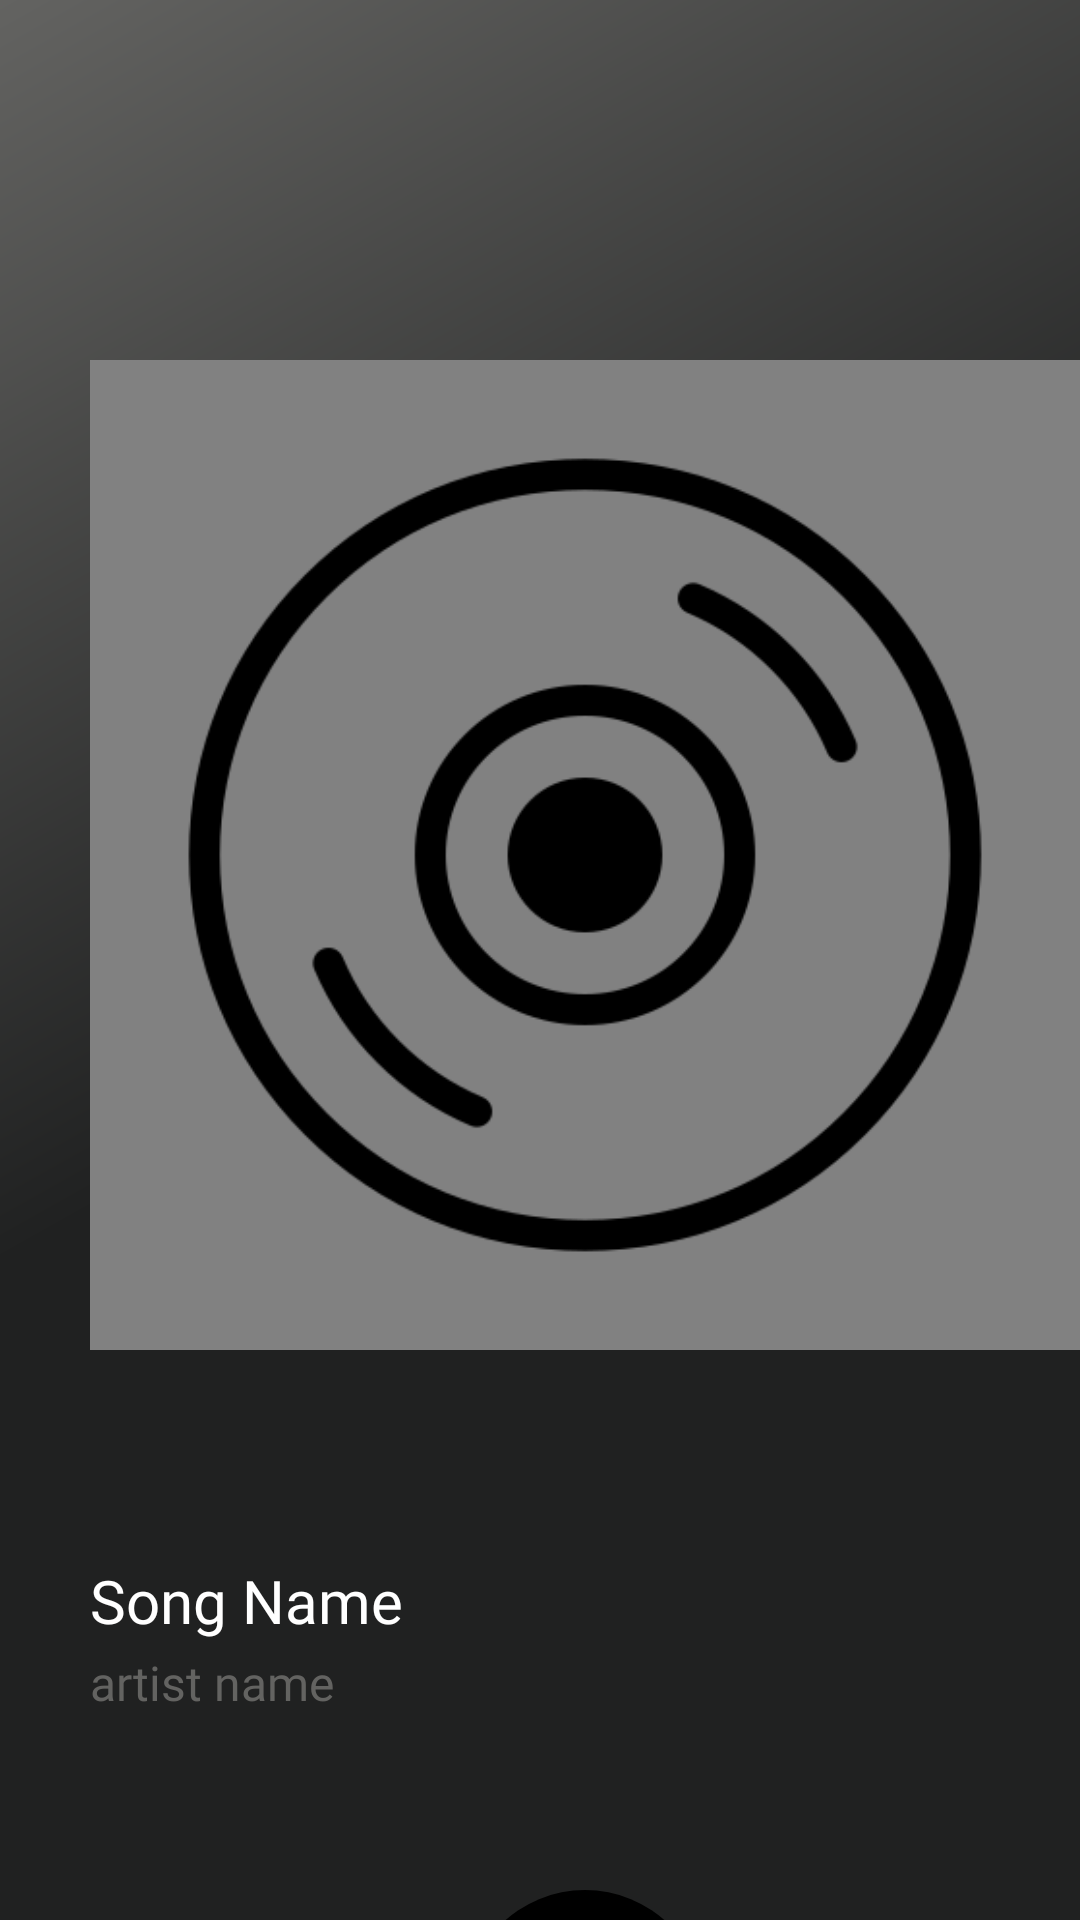

Produce the Android XML layout that renders to this screen, including the resource entries it uses.
<!-- AndroidManifest.xml: application theme Theme.Nyrox -->
<!-- res/layout/fragment_song.xml -->
<?xml version="1.0" encoding="utf-8"?>
<FrameLayout xmlns:android="http://schemas.android.com/apk/res/android"
    xmlns:tools="http://schemas.android.com/tools"
    android:layout_width="match_parent"
    android:layout_height="match_parent"
    xmlns:app="http://schemas.android.com/apk/res-auto"
    tools:context=".fragments.SongFragment"
    android:background="@color/DarkBG">

    <ImageView
        android:id="@+id/imageView3"
        android:layout_width="match_parent"
        android:layout_height="match_parent"
        android:background="@drawable/light"
        android:rotation="180"
        android:scaleX="-1"
        app:layout_constraintBottom_toBottomOf="parent"
        app:layout_constraintEnd_toEndOf="parent"
        app:layout_constraintStart_toStartOf="parent"
        app:layout_constraintTop_toTopOf="parent" />

    <ImageView
        android:id="@+id/big_song_image"
        android:layout_width="330dp"
        android:layout_height="330dp"
        android:layout_marginLeft="30dp"
        android:layout_marginStart="30dp"
        android:src="@drawable/cd_player"
        android:layout_marginTop="120dp"/>

    <TextView
        android:id="@+id/big_song_name"
        android:layout_width="300dp"
        android:layout_height="wrap_content"
        android:layout_marginTop="520dp"
        android:textSize="20sp"
        android:fontFamily="@font/nexabold"
        android:textColor="@color/white"
        android:text="Song Name"
        android:marqueeRepeatLimit ="marquee_forever"
        android:focusable="true"
        android:focusableInTouchMode="true"
        android:scrollHorizontally="true"
        android:singleLine="true"
        android:ellipsize="marquee"
        android:layout_marginLeft="30dp"
        android:layout_marginStart="30dp"/>

    <TextView
        android:id="@+id/big_song_artist"
        android:layout_width="300dp"
        android:layout_height="wrap_content"
        android:text="artist name"
        android:layout_marginStart="30dp"
        android:layout_marginLeft="30dp"
        android:layout_marginTop="550dp"
        android:fontFamily="@font/gilroymedium"
        android:textColor="@color/gray"
        android:textSize="16sp" />


    <ImageView
        android:layout_width="80dp"
        android:layout_height="80dp"
        android:background="@drawable/playcircle"
        android:layout_marginTop="630dp"
        android:layout_marginLeft="155dp"
        android:layout_marginStart="155dp"/>


    <ImageView
        android:layout_width="25dp"
        android:visibility="gone"
        android:layout_height="25dp"
        android:src="@drawable/play"
        android:layout_marginTop="657dp"
        android:layout_marginLeft="184dp"
        android:layout_marginStart="184dp"/>

    <ImageView
        android:id="@+id/pause_btn"
        android:layout_width="25dp"
        android:layout_height="25dp"
        android:src="@drawable/pause"
        android:layout_marginTop="657dp"
        android:layout_marginLeft="184dp"
        android:layout_marginStart="184dp"/>

    <ImageView
        android:layout_width="30dp"
        android:layout_height="30dp"
        android:src="@drawable/previous"
        android:layout_marginTop="657dp"
        android:layout_marginLeft="100dp"
        android:layout_marginStart="100dp"/>

    <ImageView
        android:layout_width="30dp"
        android:layout_height="30dp"
        android:src="@drawable/next"
        android:layout_marginTop="657dp"
        android:layout_marginStart="258dp"
        android:layout_marginLeft="258dp"/>



</FrameLayout>
<!-- resources referenced by this layout -->
<resources>
  <color name="DarkBG">#202121</color>
  <color name="gray">#636361</color>
  <color name="white">#FFFFFFFF</color>
  <!-- drawable cd_player: png bitmap (drawable-v24, 12598 bytes) -->
  <!-- drawable light (drawable) -->
  <?xml version="1.0" encoding="utf-8"?>
  <shape xmlns:android="http://schemas.android.com/apk/res/android"
      android:shape="rectangle">
      <gradient android:startColor="@color/gray"
          android:angle="45"
          android:centerColor="@color/DarkBG"
          android:endColor="@color/DarkBG">
  
      </gradient>
      <size android:height="1000dp" android:width="600dp"/>
  
  </shape>
  <!-- drawable next: png bitmap (drawable-v24, 10562 bytes) -->
  <!-- drawable pause: png bitmap (drawable-v24, 8321 bytes) -->
  <!-- drawable play: png bitmap (drawable-v24, 10965 bytes) -->
  <!-- drawable playcircle (drawable) -->
  <?xml version="1.0" encoding="utf-8"?>
  <shape xmlns:android="http://schemas.android.com/apk/res/android"
      android:shape="oval">
      <size android:height="50dp" android:width="50dp"/>
      <solid android:color="@color/Black"/>
  
  </shape>
  <!-- drawable previous: png bitmap (drawable-v24, 11030 bytes) -->
  <style name="Theme.Nyrox" parent="Theme.MaterialComponents.DayNight.NoActionBar">
          
          <item name="colorPrimary">@color/purple_500</item>
          <item name="colorPrimaryVariant">@color/Theme</item>
          <item name="colorOnPrimary">@color/white</item>
          
          <item name="colorSecondary">@color/teal_200</item>
          <item name="colorSecondaryVariant">@color/teal_700</item>
          <item name="colorOnSecondary">@color/black</item>
          
          <item name="android:statusBarColor" tools:targetApi="l">?attr/colorPrimaryVariant</item>
          
      </style>
  <color name="Black">#000000</color>
  <color name="purple_500">#FF6200EE</color>
  <color name="Theme">#34C0EB</color>
  <color name="teal_200">#FF03DAC5</color>
  <color name="teal_700">#FF018786</color>
  <color name="black">#FF000000</color>
</resources>
